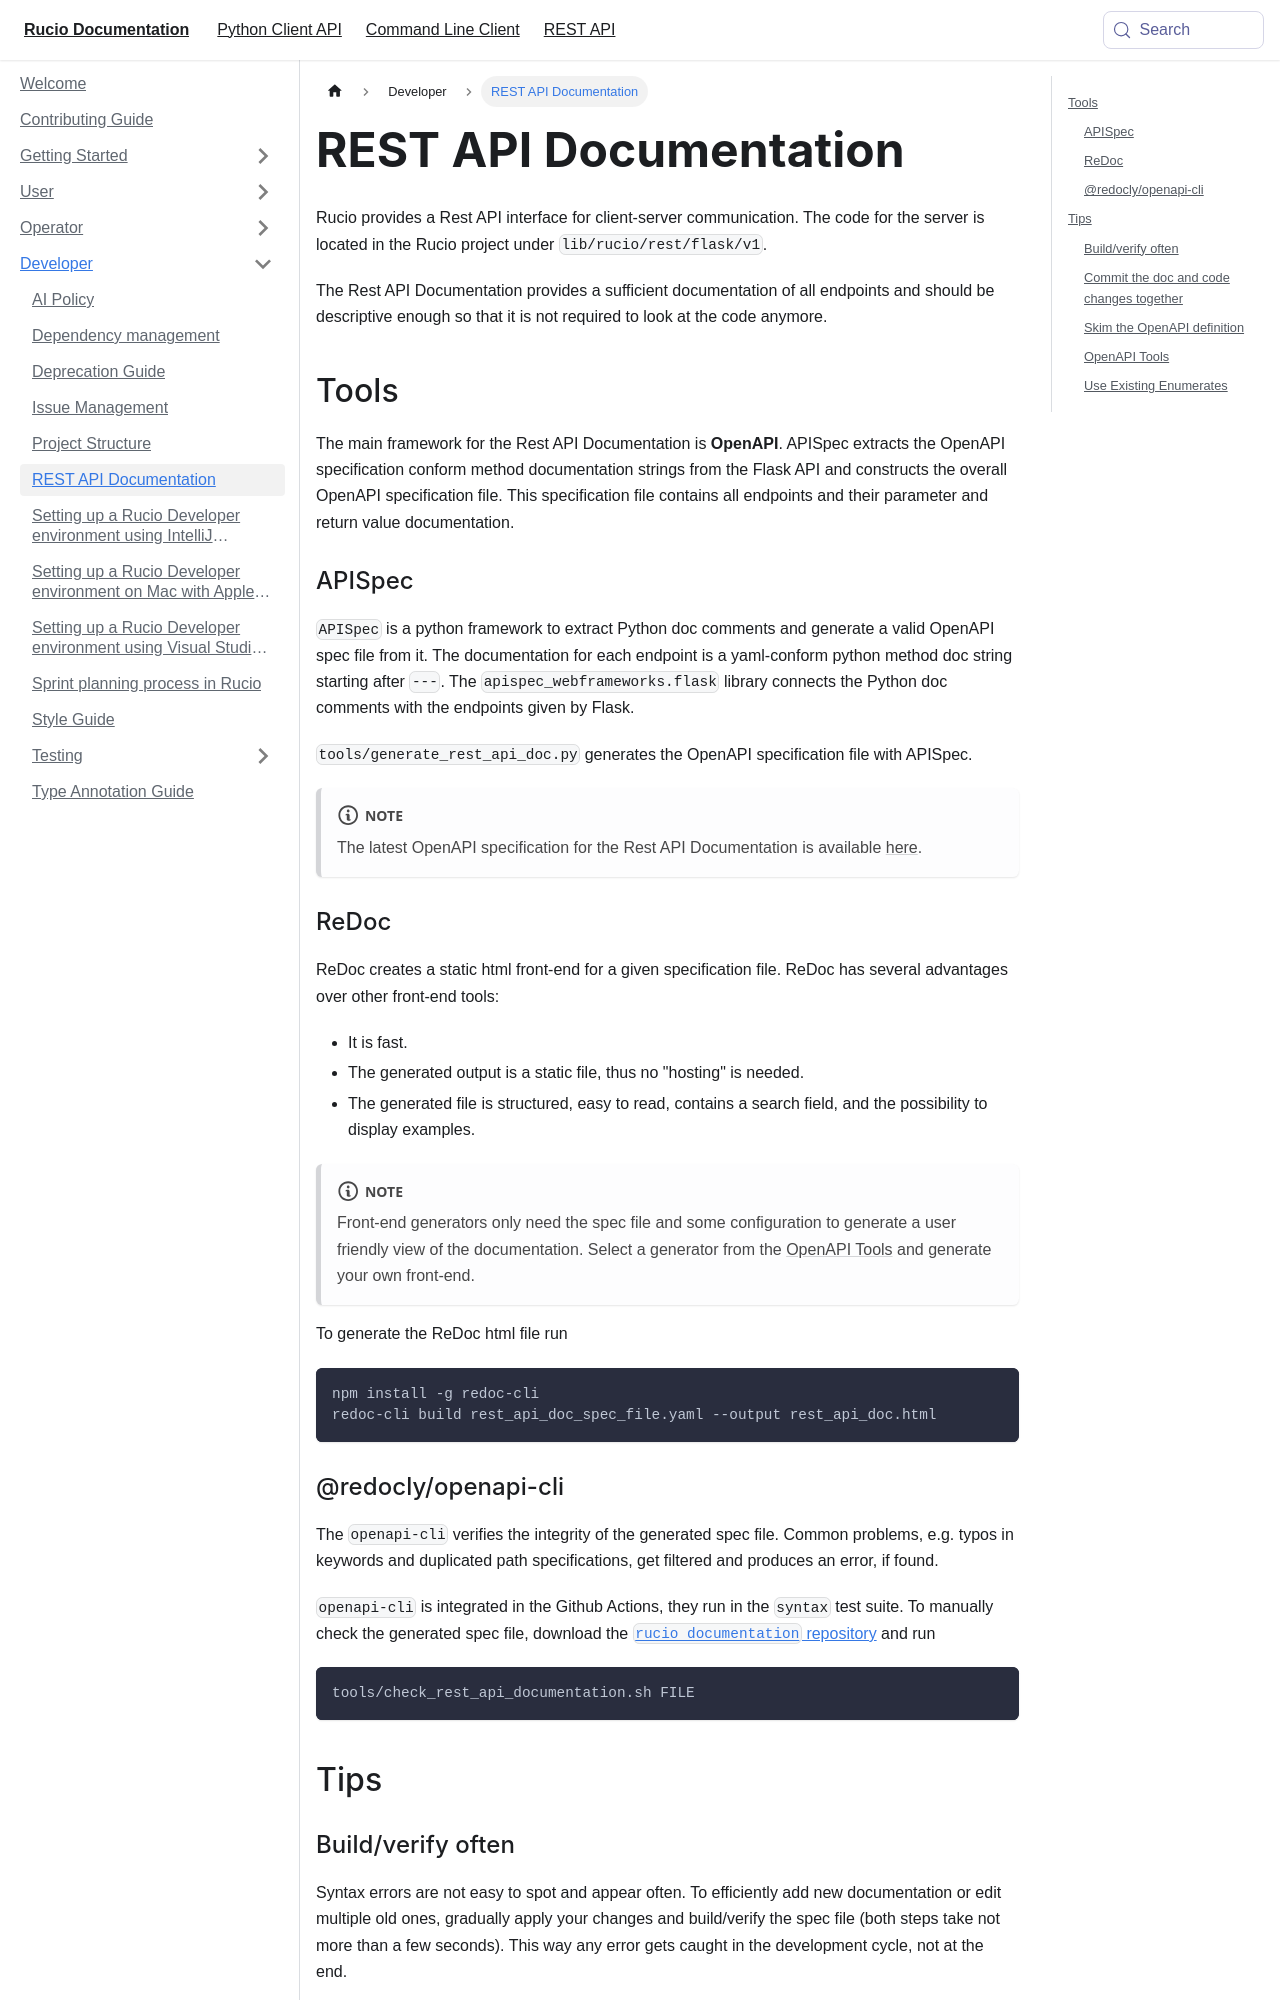

repository: rucio/documentation · page: developer/rest_api_doc/index.html · generator: mkdocs

---
title: Rest Api Documentation
---
Rucio provides a Rest Api interface for client-server communication. The code
for the server is located in the Rucio project under `lib/rucio/rest/flask/v1`.

The Rest Api Documentation provides a sufficient documentation of all endpoints
and should be descriptive enough so that it is not required to look at the code
anymore.

## Tools

The main framework for the Rest Api Documentation is **OpenApi**. ApiSpec
extracts the OpenApi specification conform method documentation strings from the
Flask Api and constructs the overall OpenApi specification file. This
specification file contains all endpoints and their parameter and return value
documentation.

### ApiSpec

`ApiSpec` is a python framework to extract Python doc comments and generate a
valid OpenApi spec file from it. The documentation for each endpoint is a
yaml-conform python method doc string starting after `---`. The
`apispec_webframeworks.flask` library connects the Python doc comments with the
endpoints given by Flask.

`tools/generate_rest_api_doc.py` generates the OpenApi specification file with
ApiSpec.

:::note

The latest OpenApi specification for the Rest Api Documentation is available
[here](pathname:///yaml/rest_api_doc_spec.yaml).

:::
